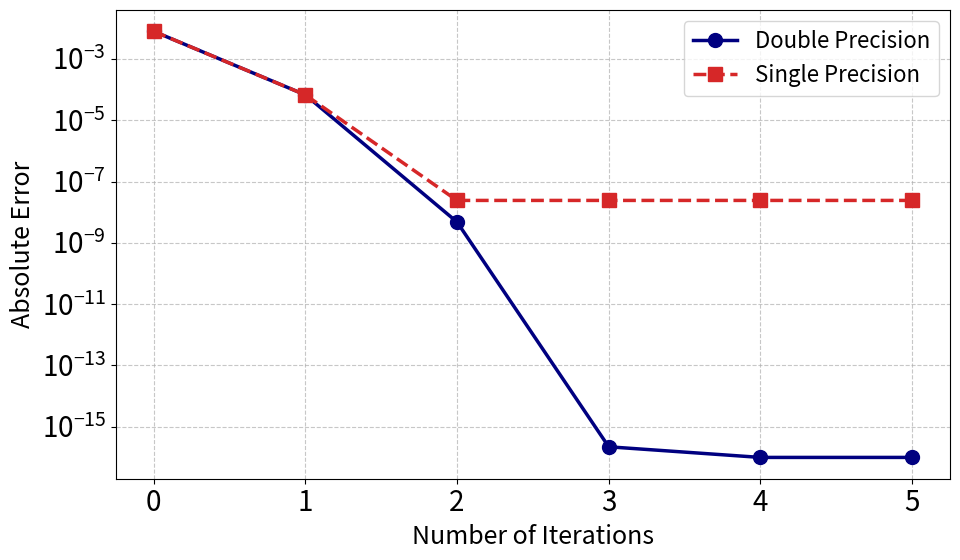

This chart was generated by the following Python code: (Note: this script raises an exception after producing the figure.)
import struct
import matplotlib.pyplot as plt
import os

def hex_to_double(hex_str):
    """16進数文字列(64bit)を倍精度浮動小数点数に変換"""
    s = hex_str.strip().replace('0x', '')
    int_val = int(s, 16)
    return struct.unpack('>d', struct.pack('>Q', int_val))[0]

def hex_to_float(hex_str):
    """16進数文字列(32bit)を単精度浮動小数点数に変換"""
    s = hex_str.strip().replace('0x', '')
    int_val = int(s, 16)
    return struct.unpack('>f', struct.pack('>I', int_val))[0]

def main():
    # --- データ定義 ---
    # r = 0.5 の平方根の逆数を求める
    r = 0.5
    actual_val = 1.0 / (r ** 0.5)  # 真値 (倍精度)
    
    # 倍精度データ (Double)
    data_points_double = [
        (0, "3ff6800000000000"), # drsqrt
        (1, "3ff6a05800000000"), # 1st Newton
        (2, "3ff6a09e6536af66"), # 2nd Newton
        (3, "3ff6a09e667f3bcd"), # 3rd Newton
        (4, "3ff6a09e667f3bcc"), # 4th Newton
        (5, "3ff6a09e667f3bcc"), # 5th Newton
    ]

    # 単精度データ (Single)
    data_points_single = [
        (0, "0x3fb40000"),
        (1, "0x3fb502c0"),
        (2, "0x3fb504f3"),
        (3, "0x3fb504f3"),
        (4, "0x3fb504f3"),
        (5, "0x3fb504f3"),
    ]

    # --- 計算処理 ---
    iters_d, errors_d = [], []
    iters_s, errors_s = [], []
    
    # グラフ描画用に、誤差0になった時の代替値を設定
    eps_double = 1e-16
    eps_single = 1e-9

    # 倍精度の誤差計算
    for i, hex_str in data_points_double:
        val = hex_to_double(hex_str)
        error = abs(val - actual_val)
        if error == 0.0: error = eps_double
        iters_d.append(i)
        errors_d.append(error)

    # 単精度の誤差計算
    for i, hex_str in data_points_single:
        val = hex_to_float(hex_str)
        error = abs(val - actual_val)
        if error == 0.0: error = eps_single
        iters_s.append(i)
        errors_s.append(error)

    # --- グラフ描画設定 ---
    plt.rcParams.update({'font.size': 20})
    plt.figure(figsize=(10, 6))
    
    # Double Precision (Navy, Circle, Solid)
    plt.plot(iters_d, errors_d, marker='o', linestyle='-', color='navy', 
             label='Double Precision', markersize=10, linewidth=2.5)

    # Single Precision (Red, Square, Dashed)
    plt.plot(iters_s, errors_s, marker='s', linestyle='--', color='tab:red', 
             label='Single Precision', markersize=10, linewidth=2.5)
    
    plt.yscale('log')
    plt.xlabel('Number of Iterations', fontsize=18)
    plt.ylabel('Absolute Error', fontsize=18)
    
    plt.grid(True, which="both", ls="--", alpha=0.7)
    plt.xticks(iters_d) 
    plt.legend(fontsize=16)
    
    plt.tight_layout()
    
    # --- 保存処理 ---
    save_dir = r'/home/kazuki/thesis/images' 
    filename = 'newton_r=0.5.pdf' 
    
    # ディレクトリ作成
    os.makedirs(save_dir, exist_ok=True)
    save_path = os.path.join(save_dir, filename)

    plt.savefig(save_path, dpi=300)
    print(f"Graph saved as {save_path}")

if __name__ == "__main__":
    main()
